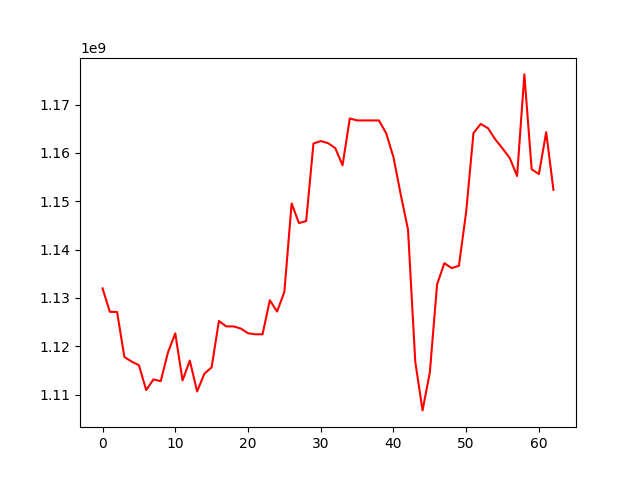

The file beside this chart, header and first rows:
, 0
0, 1131974002
1, 1127132130
2, 1127093713
3, 1117771713
4, 1116820175
5, 1116081140
6, 1110929180
7, 1113132543
8, 1112773838
9, 1118749354
10, 1122659649
11, 1112934816
12, 1117026369
13, 1110645232
14, 1114309969
15, 1115645806
16, 1125226818
17, 1124104489
18, 1124104989
19, 1123671585
20, 1122695665
21, 1122475643
22, 1122475643
23, 1129514259
24, 1127181216
25, 1131244007
26, 1149561732
27, 1145497988
28, 1145907563
29, 1161950679
30, 1162463298
31, 1162049209
32, 1161009227
33, 1157448053
34, 1167150613
35, 1166737549
36, 1166737549
37, 1166737549
38, 1166737549
39, 1164080136
40, 1159127881
41, 1151411045
42, 1144165796
43, 1116788112
44, 1106719956
45, 1114537072
46, 1132823546
47, 1137193218
48, 1136169926
49, 1136638956
50, 1147838646
51, 1164112254
52, 1166017760
53, 1165129212
54, 1162814206
55, 1160943425
56, 1158933456
57, 1155235082
58, 1176265642
59, 1156638390
... 3 more rows
